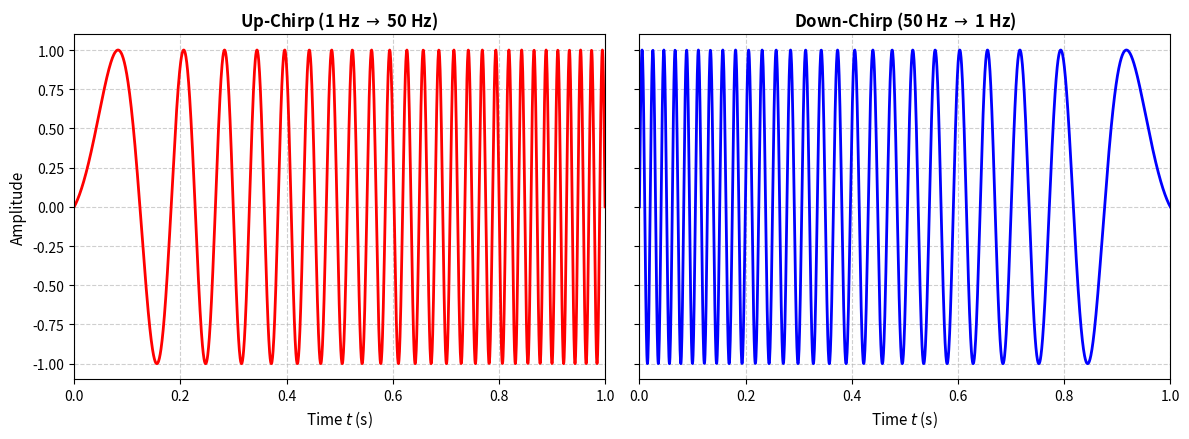

The script that saved this image:
import numpy as np
import matplotlib.pyplot as plt

# --- Parameter Definitions ---
duration = 1.0       # Duration of the chirp in seconds (Ts)
sample_rate = 2000   # Sampling rate in Hz (high enough for smooth curves)
t = np.linspace(0, duration, int(sample_rate * duration))

# Frequency limits for the plot (exactly 3 full periods within the integral)
f_start_up = 1
f_end_up = 50

f_start_down = 50
f_end_down = 1

# --- Mathematical Phase Calculation ---
# The phase of a linear chirp is the integral of the instantaneous frequency:
# phi(t) = 2 * pi * (f_start * t + 0.5 * (f_end - f_start) / duration * t^2)

# 1. Up-Chirp (frequency linearly increasing)
phase_up = 2 * np.pi * (f_start_up * t + 0.5 * (f_end_up - f_start_up) / duration * t**2)
signal_up = np.sin(phase_up)

# 2. Down-Chirp (frequency linearly decreasing)
phase_down = 2 * np.pi * (f_start_down * t + 0.5 * (f_end_down - f_start_down) / duration * t**2)
signal_down = np.sin(phase_down)

# --- Plot Generation ---
fig, (ax1, ax2) = plt.subplots(1, 2, figsize=(12, 4.5), sharey=True)

# Left Subplot: Up-Chirp
ax1.plot(t, signal_up, color='red', linewidth=2)
ax1.set_title(f'Up-Chirp ({f_start_up} Hz $\\to$ {f_end_up} Hz)', fontsize=12, fontweight='bold')
ax1.set_xlabel('Time $t$ (s)', fontsize=11)
ax1.set_ylabel('Amplitude', fontsize=11)
ax1.grid(True, linestyle='--', alpha=0.6)
ax1.set_xlim(0, duration)

# Right Subplot: Down-Chirp
ax2.plot(t, signal_down, color='blue', linewidth=2)
ax2.set_title(f'Down-Chirp ({f_start_down} Hz $\\to$ {f_end_down} Hz)', fontsize=12, fontweight='bold')
ax2.set_xlabel('Time $t$ (s)', fontsize=11)
ax2.grid(True, linestyle='--', alpha=0.6)
ax2.set_xlim(0, duration)

# Optimize layout and display the window
plt.tight_layout()
plt.show()
